Run: headless pygame with SDL's dummy video driver; simulated clock (each Clock.tick advances the game by its frame time, no real sleeping); random seed 0; keys injected as events and as key.get_pressed() state; no mouse input.
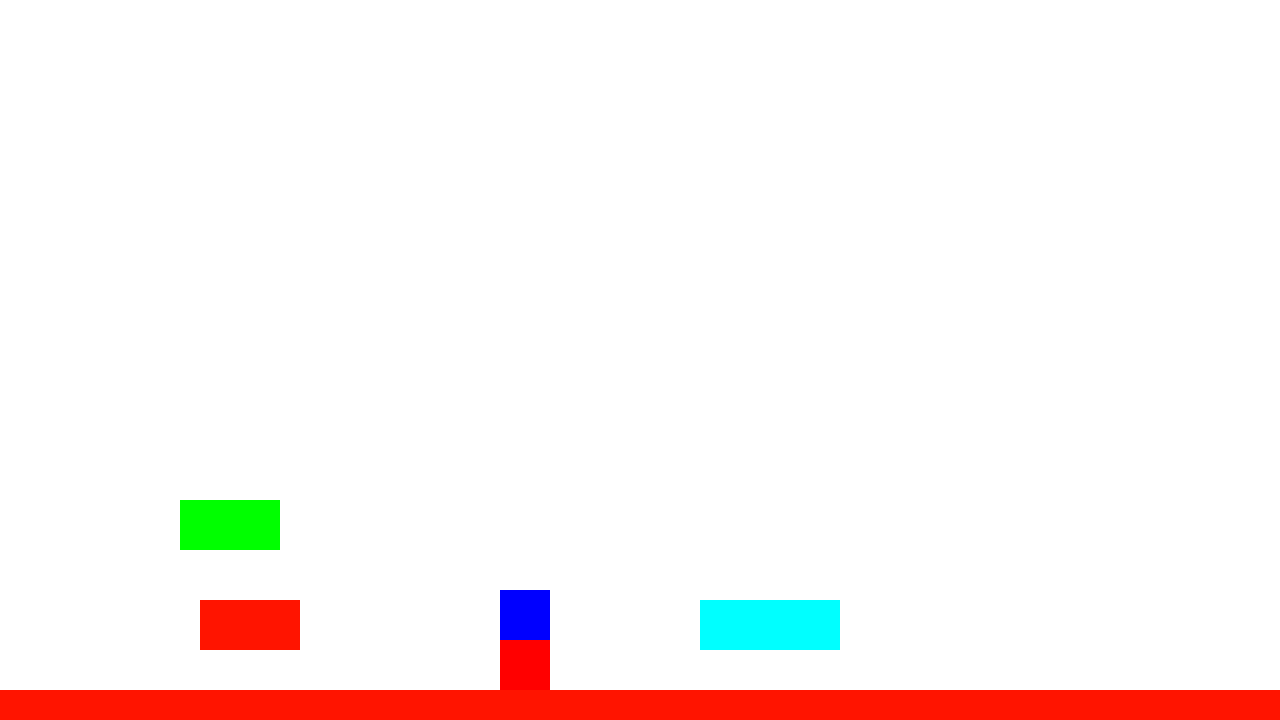
Frame 1 of 4 · flips 1–60 · no input
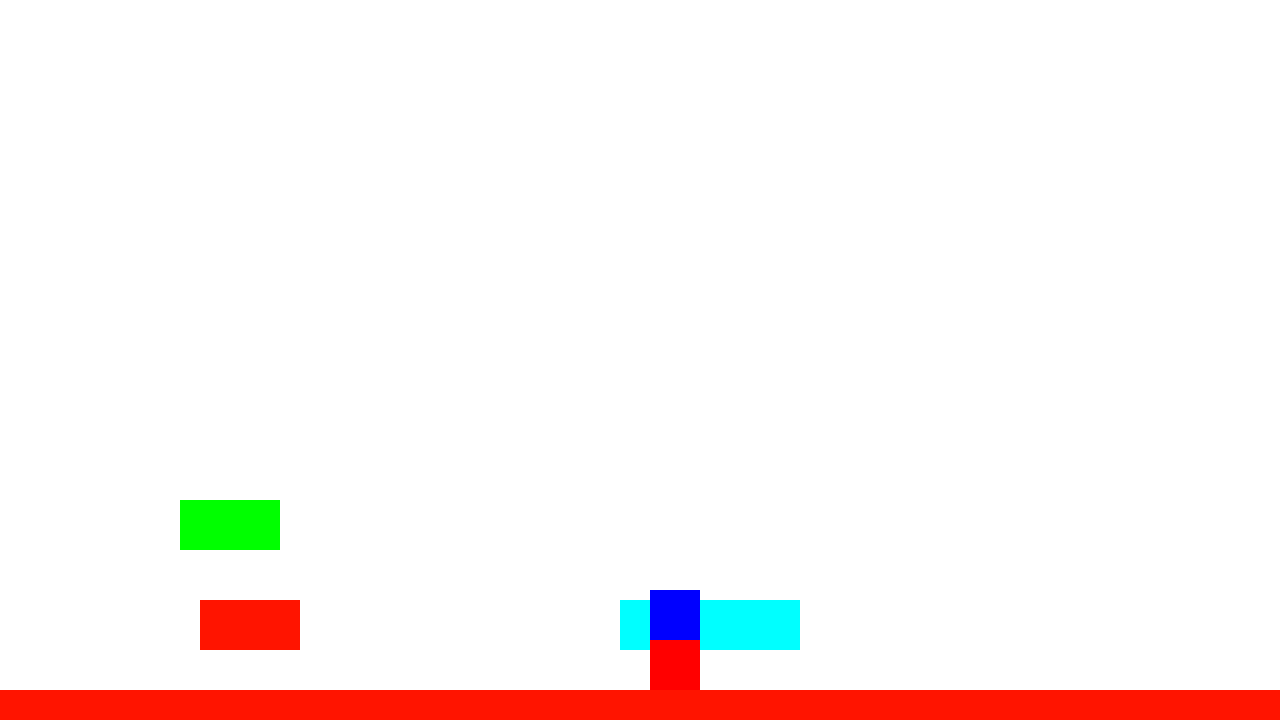
Frame 2 of 4 · flips 61–180 · tapped SPACE, RETURN · held RIGHT (→), D
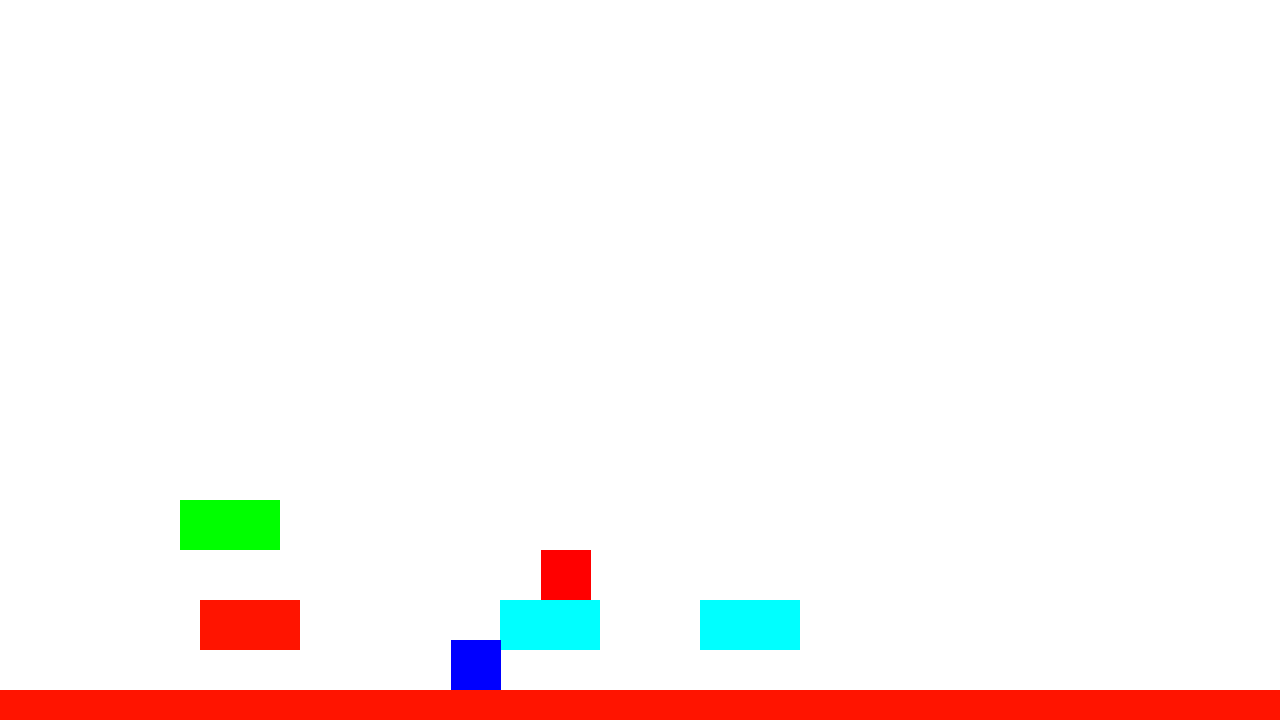
Frame 3 of 4 · flips 181–300 · held DOWN (↓), S
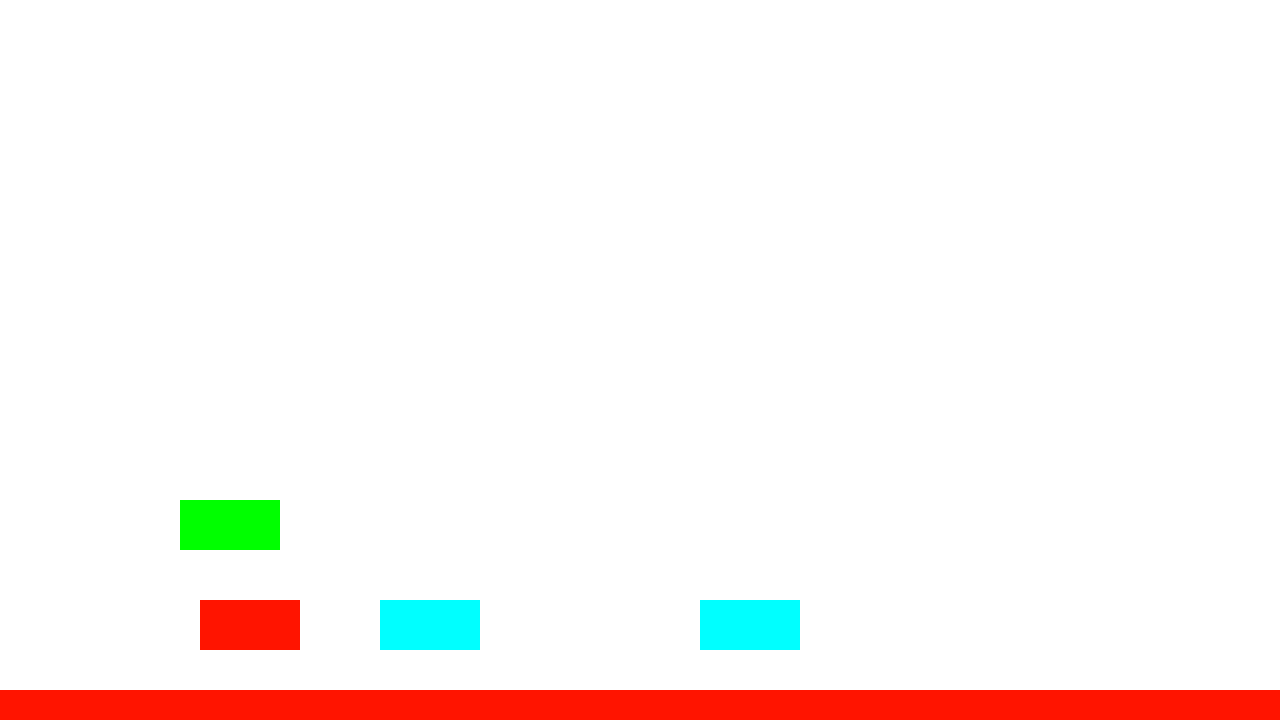
Frame 4 of 4 · flips 301–420 · held LEFT (←), A, UP (↑), W

The pygame program that drew these frames:

import pygame , random
from pygame import Vector2 as vec
from copy import copy

pygame.init()
WIDTH = 1280
HEIGHT = 720
win = pygame.display.set_mode((WIDTH , HEIGHT))
clock = pygame.time.Clock()
border = pygame.Rect(0,0,WIDTH , HEIGHT)


# def get_image(image , metadata) :



class border(pygame.Rect) :
    def __init__(self , x , y , w , h ) :
        pass
paused = False
def pause() :
    # global paused , run
    # for event in pygame.event.get():
    #     if event.type == pygame.KEYDOWN and event.key == pygame.K_ESCAPE:
    paused = True
            
    while paused :
        win.fill((0,0,0))
        pygame.display.flip()
        for event in pygame.event.get() :
            if event.type == pygame.KEYDOWN and event.key == pygame.K_ESCAPE:
                paused = False
            if event.type == pygame.QUIT :
                paused = False
                # pygame.quit()
                run = False
        

class Platform(pygame.sprite.Sprite) :
    def __init__(self , x , y , w , h , color):
        super().__init__()
        self.image = pygame.Surface((w , h))
        self.image.fill(color)
        self.name = "Platform"

        self.rect = self.image.get_rect()
        self.rect.update(x , y , w , h )
    def move(self ,  x_min , x_max , velocity) :
        self.x_max = x_max
        self.x_min = x_min
        self.velocity = velocity
        print(self.rect.left <= self.x_min , self.rect.right >= self.x_min)
        if self.rect.left <= self.x_min or self.rect.right >= self.x_min  :
            self.velocity *= -1
        self.rect.move_ip(self.velocity, 0)
class Entity(pygame.sprite.Sprite) :
    def __init__(self , color):
        super().__init__()
        self.color = color
        self.image = pygame.Surface((50,50))
        self.image.fill(self.color)
        self.px , self.py = 0 , 0 

        self.collidelist = pygame.sprite.Group()
        self.name = str() 
        

        self.move_right_key = pygame.K_RIGHT
        self.move_left_key  = pygame.K_LEFT
        self.jump_key = pygame.K_SPACE

        self.rect = self.image.get_rect()
        self.rect.x = 500
        self.rect.y = 500
        self.hitx , self.hity = list() , list()

        self.position = vec(500,500)
        self.delpos = vec(0,0)
        self.velocity = vec(0,0)
        self.acceleration = vec(0,0)
        self.do_gravity = True
        # self.mass = 1
        self.max_acceleration = 4

    def get_input(self) :

        # self.velocity.y = 0 
        self.acceleration.x , self.acceleration.y =  0 , 0
        # self.delpos.x , self.delpos.y  = 0 , 0 
        keys = pygame.key.get_pressed()
        if keys[self.move_right_key] :
            self.acceleration.x += 1
        if keys[self.move_left_key] :
            self.acceleration.x -= 1
        if keys[self.jump_key] and self.velocity.y == 0 :
            # print("colliderect")
            self.velocity.y -= 9

    def horizontal_movement(self) :
        self.acceleration.x += self.velocity.x * -.10
        self.velocity.x += self.acceleration.x * dt
        self.delpos.x = self.velocity.x *dt + ((self.acceleration.x *0.5) * (dt * dt))
        self.px = self.rect.x + self.delpos.x
        self.rect.x = round(self.px)
        hitx = pygame.sprite.spritecollide(self,self.collidelist, False)
        if hitx :
            if hitx[0].name in player_group.sprites() :
                self.velocity.x += hity[0].velocity.x
            if hitx[0].name == "platform6" :
                self.rect.move_ip(hitx[0].velocity, 0)
            if self.delpos.x > 0 :    
                self.rect.right = hitx[0].rect.left
            if self.delpos.x < 0 :    
                self.rect.left = hitx[0].rect.right

    def vertical_movement(self) :
        global player_group
        self.acceleration.y = 0.4
        self.velocity.y += self.acceleration.y
        self.delpos.y = self.velocity.y + (0.5 * self.acceleration.y)
        self.rect.y += self.delpos.y
        hity = pygame.sprite.spritecollide(self, self.collidelist, False)
        if hity :
            if hity[0].name in player_group.sprites() :
                self.velocity.y += hity[0].velocity.y
            if self.delpos.y > 0 :
                self.velocity.y = 0
                self.rect.bottom = hity[0].rect.top
            if self.delpos.y < 0 :
                # self.velocity.y *= -1 
                self.rect.top = hity[0].rect.bottom
    def move(self) :
        self.get_input()
        self.horizontal_movement()
        self.vertical_movement()
    def debug(self) :
        print(self.rect.topleft , self.position , self.velocity , self.acceleration , sep = "\t")

run = True
player = Entity("blue")
player.name = "Player1"
player.jump_key = pygame.K_UP
pl = Entity("red")
pl.name = "Player2"
pl.move_right_key = pygame.K_d
pl.move_left_key = pygame.K_a
pl.jump_key = pygame.K_w
border = border(-1280,0,1280*2,720)
platform1 = Platform(-1280,690,1280*5,30,(255,20,0))
platform2 = Platform(200, 600, 100, 50, (255,20,0))
# platform3 = Platform(400, 500, 100, 50, (255,255,0))
platform4 = Platform(180, 500, 100, 50, (0,255,0))
platform5 = Platform(700, 600, 100, 50,(0,255,255))
platform6 = Platform(800, 600, 100, 50, 'cyan')




player_group = pygame.sprite.Group()
platform_group = pygame.sprite.Group()
platform_group.add(platform1,platform2,platform4,platform5 , platform6)
player_group.add(player , pl)
player.collidelist.add(pl , *platform_group.sprites())
pl.collidelist.add(player , *platform_group.sprites())


while run :
    # clock.tick(120)
    dt = (clock.tick(60) /1000) * 60
    # player.debug()

    # pause()
    player.move() ; pl.move()
    platform6.move(700, 1100, 1)

    win.fill((255,255,255))
    platform_group.draw(win)
    player_group.draw(win)
    pygame.display.flip()
    for event in pygame.event.get() :
        if event.type == pygame.QUIT :
            run = False
            pygame.quit()
        
        if event.type == pygame.KEYDOWN and event.key == pygame.K_ESCAPE :
            pause()
        # if event.type == pygame.KEYDOWN and event.key == pygame.K_b :
        #     print(player.rect.topleft , player.position , player.velocity , player.acceleration , sep = "\t")
